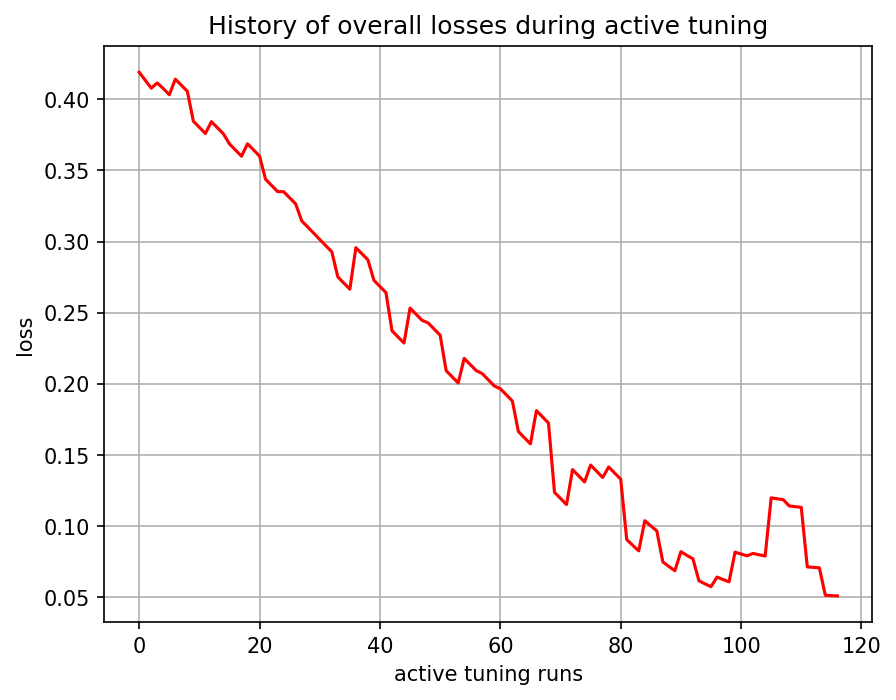

Source data for this figure (header and first rows):
, 0
0, 0.419
1, 0.4134
2, 0.4078
3, 0.4115
4, 0.4076
5, 0.4032
6, 0.4142
7, 0.4099
8, 0.4056
9, 0.3846
10, 0.3803
11, 0.376
12, 0.3843
13, 0.38
14, 0.3757
15, 0.3686
16, 0.3643
17, 0.36
18, 0.3687
19, 0.3644
20, 0.3601
21, 0.3438
22, 0.3395
23, 0.3352
24, 0.3351
25, 0.3308
26, 0.3265
27, 0.3146
28, 0.3103
29, 0.3059
30, 0.3015
31, 0.2972
32, 0.2929
33, 0.2752
34, 0.2709
35, 0.2666
36, 0.2958
37, 0.2915
38, 0.2872
39, 0.2728
40, 0.2685
41, 0.2642
42, 0.2373
43, 0.233
44, 0.2288
45, 0.2533
46, 0.249
47, 0.2447
48, 0.2429
49, 0.2386
50, 0.2343
51, 0.2093
52, 0.205
53, 0.2007
54, 0.218
55, 0.2137
56, 0.2093
57, 0.2072
58, 0.2029
59, 0.1986
... 57 more rows
